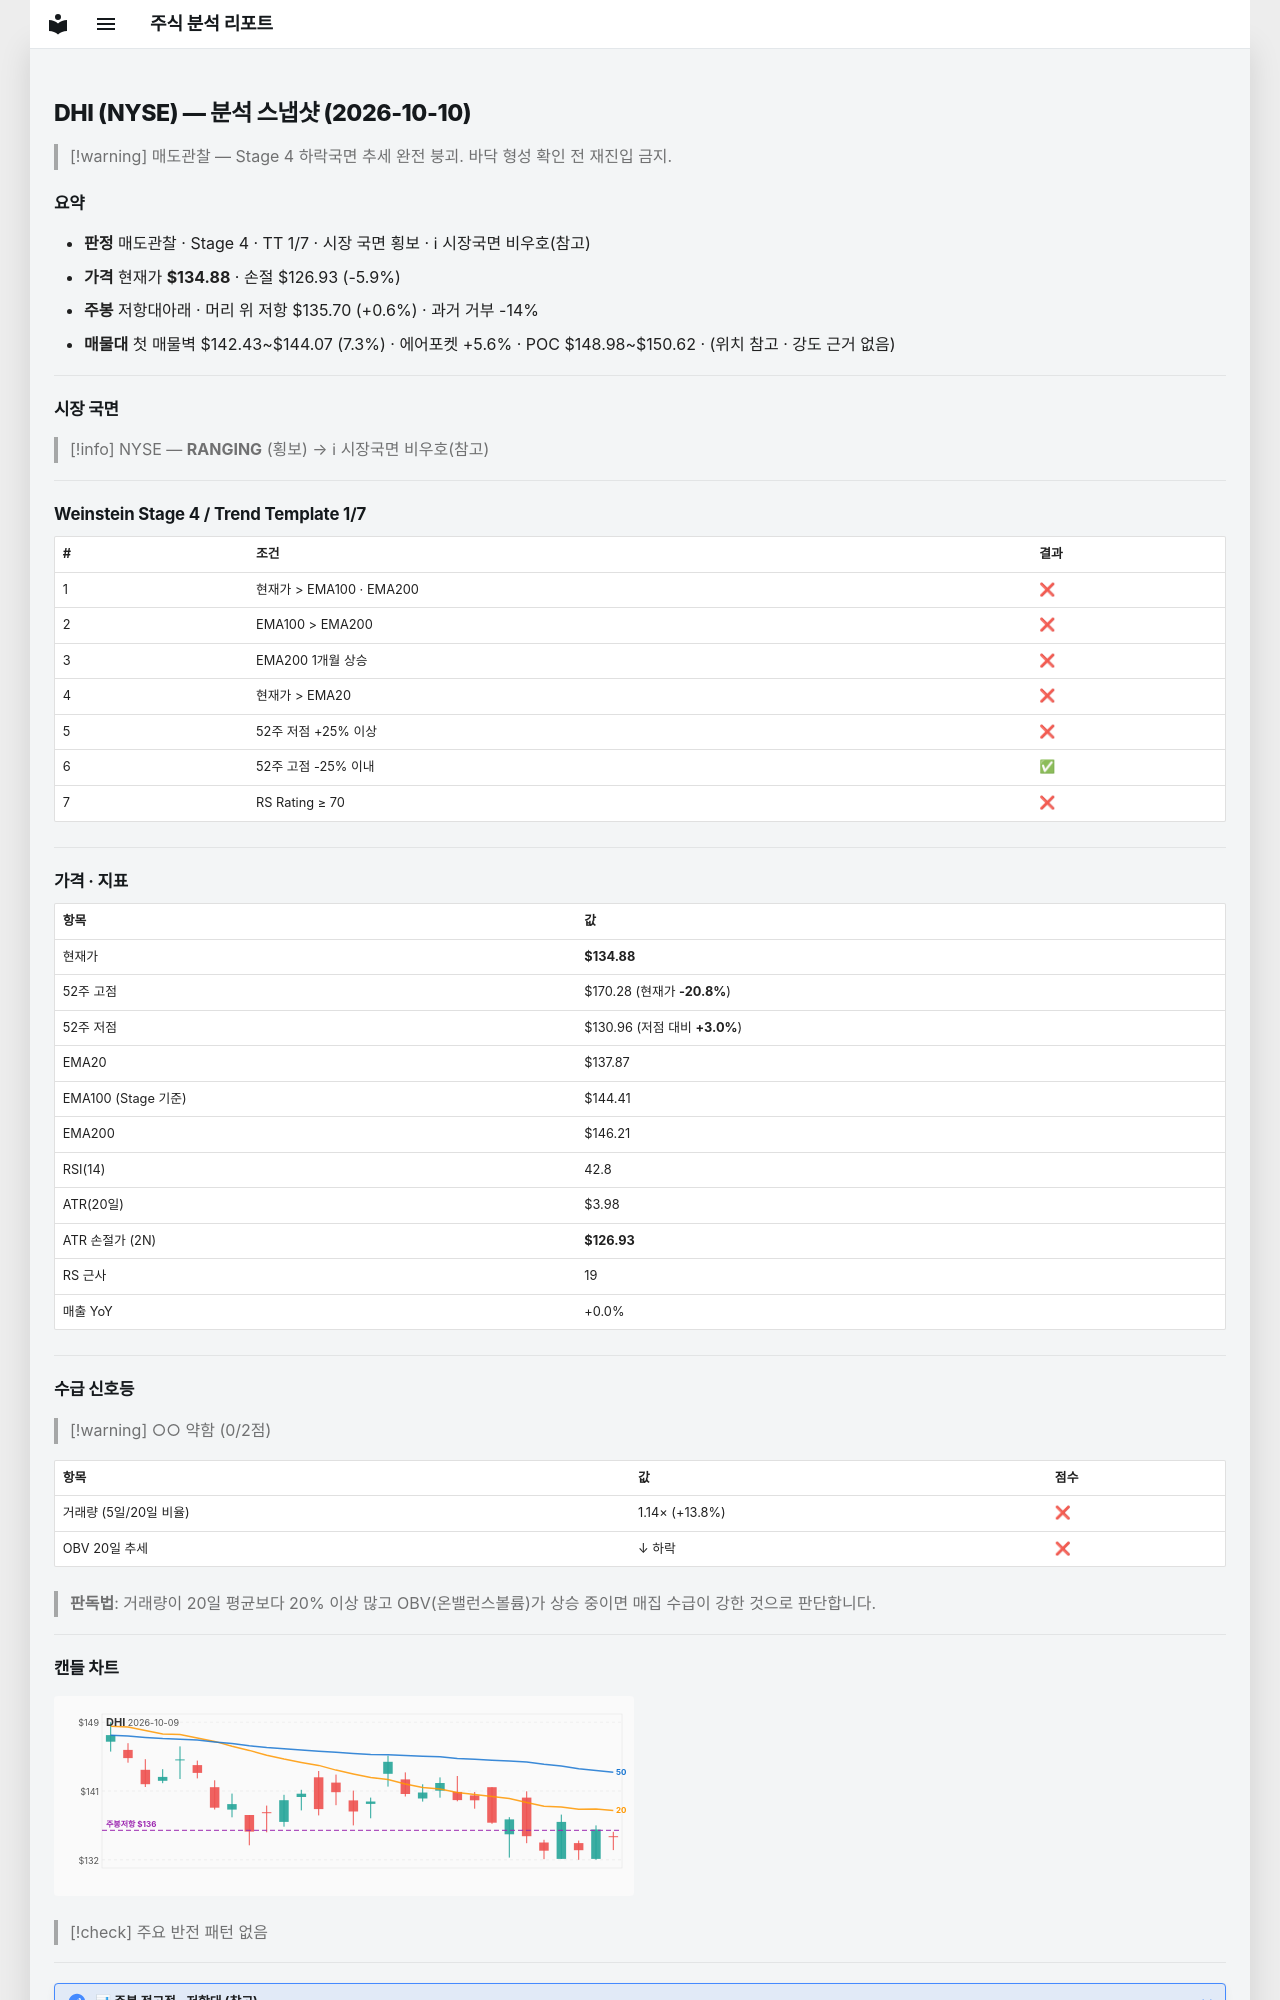

repository: soloandco/stock-reports · page: snapshots/DHI-2026-10-10/index.html · generator: mkdocs

---
type: analysis-snapshot
title: DHI 분석 스냅샷
ticker: DHI
market: NYSE
created: 2026-10-10
updated: 2026-10-10
bar-date: 2026-10-09
verdict: 매도관찰
real-rr: 0.10
sma50-gap-pct: -2.2
weekly-position: 저항대아래
weekly-overhead-price: 135.70
weekly-overhead-pct: 0.6
stage: 4
trend-template-score: 1
tt-max: 7
ma-set: ema-20-100-200
price: 134.8800048828125
stop-price: 126.92784272913268
market-regime: RANGING
supply-demand-score: 0/2
supply-demand-label: 약함
status: tracking
tags:
  - stock-agent
  - watchlist
  - DHI
  - analysis
related:
  - "[[analysis-template]]"
---

# DHI (NYSE) — 분석 스냅샷 (2026-10-10)

> [!warning] 매도관찰 — Stage 4 하락국면
> 추세 완전 붕괴. 바닥 형성 확인 전 재진입 금지.

## 요약

- **판정** 매도관찰 · Stage 4 · TT 1/7 · 시장 국면 횡보 · ℹ 시장국면 비우호(참고)
- **가격** 현재가 **$134.88** · 손절 $126.93 (-5.9%)
- **주봉** 저항대아래 · 머리 위 저항 $135.70 (+0.6%) · 과거 거부 -14%
- **매물대** 첫 매물벽 $142.43~$144.07 (7.3%) · 에어포켓 +5.6% · POC $148.98~$150.62 · (위치 참고 · 강도 근거 없음)

---

## 시장 국면

> [!info] NYSE — **RANGING** (횡보) → ℹ 시장국면 비우호(참고)

---

## Weinstein Stage 4 / Trend Template 1/7

| # | 조건 | 결과 |
|---|------|------|
| 1 | 현재가 > EMA100 · EMA200 | ❌ |
| 2 | EMA100 > EMA200 | ❌ |
| 3 | EMA200 1개월 상승 | ❌ |
| 4 | 현재가 > EMA20 | ❌ |
| 5 | 52주 저점 +25% 이상 | ❌ |
| 6 | 52주 고점 -25% 이내 | ✅ |
| 7 | RS Rating ≥ 70 | ❌ |

---

## 가격 · 지표

| 항목 | 값 |
|------|---|
| 현재가 | **$134.88** |
| 52주 고점 | $170.28 (현재가 **-20.8%**) |
| 52주 저점 | $130.96 (저점 대비 **+3.0%**) |
| EMA20 | $137.87 |
| EMA100 (Stage 기준) | $144.41 |
| EMA200 | $146.21 |
| RSI(14) | 42.8 |
| ATR(20일) | $3.98 |
| ATR 손절가 (2N) | **$126.93** |
| RS 근사 | 19 |
| 매출 YoY | +0.0% |

---
## 수급 신호등

> [!warning] ○○ 약함 (0/2점)

| 항목 | 값 | 점수 |
|------|------|------|
| 거래량 (5일/20일 비율) | 1.14× (+13.8%) | ❌ |
| OBV 20일 추세 | ↓ 하락 | ❌ |

> **판독법**: 거래량이 20일 평균보다 20% 이상 많고 OBV(온밸런스볼륨)가 상승 중이면 매집 수급이 강한 것으로 판단합니다.

---
